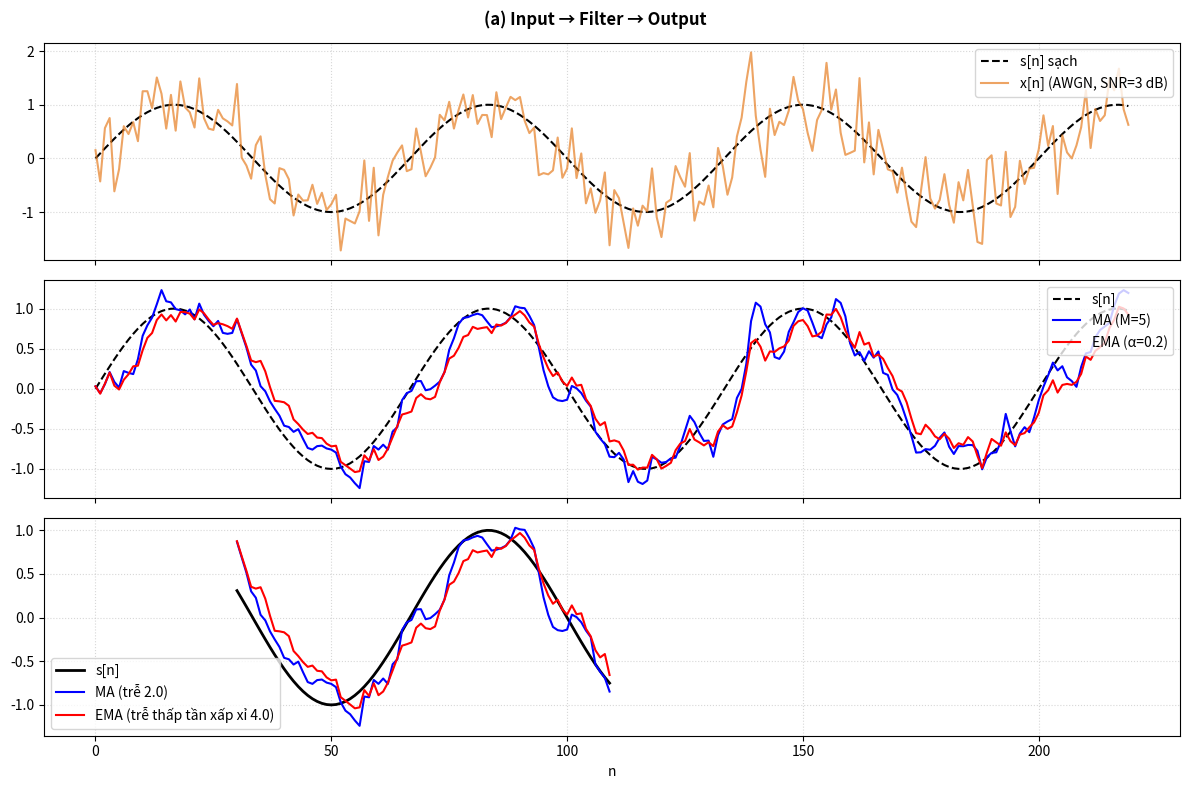
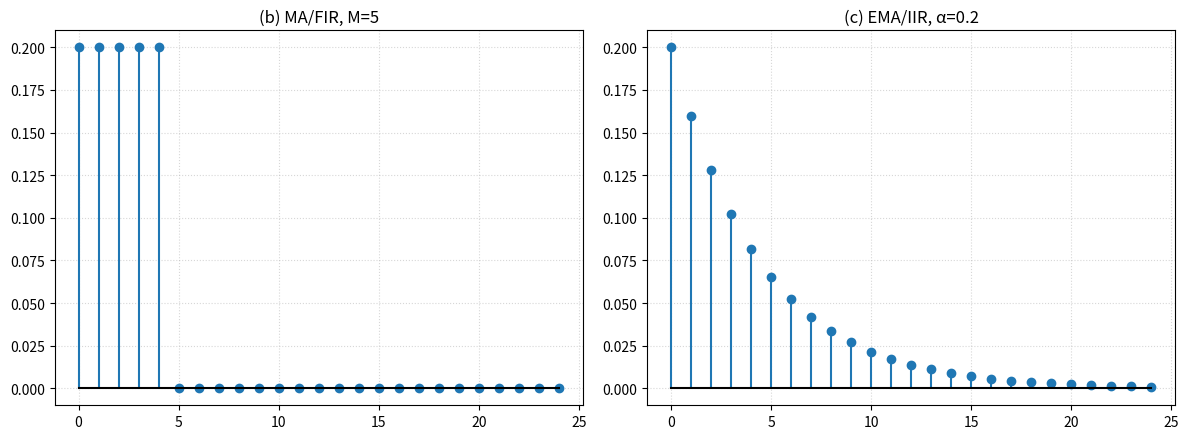
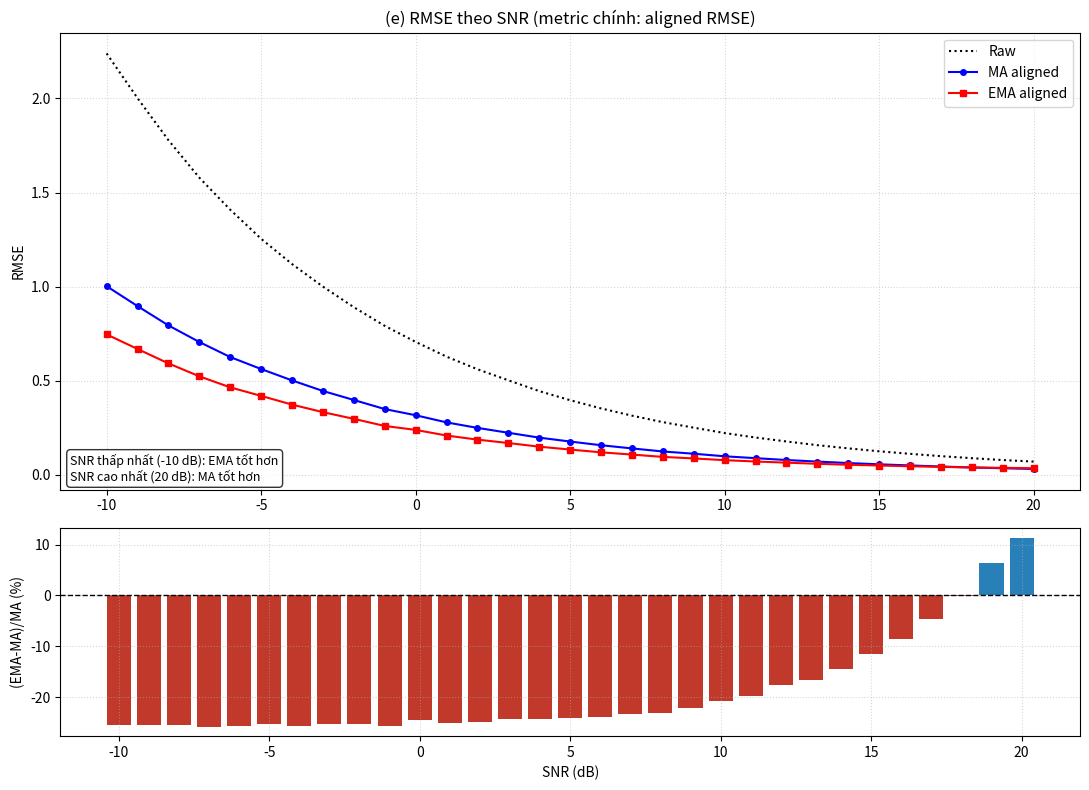
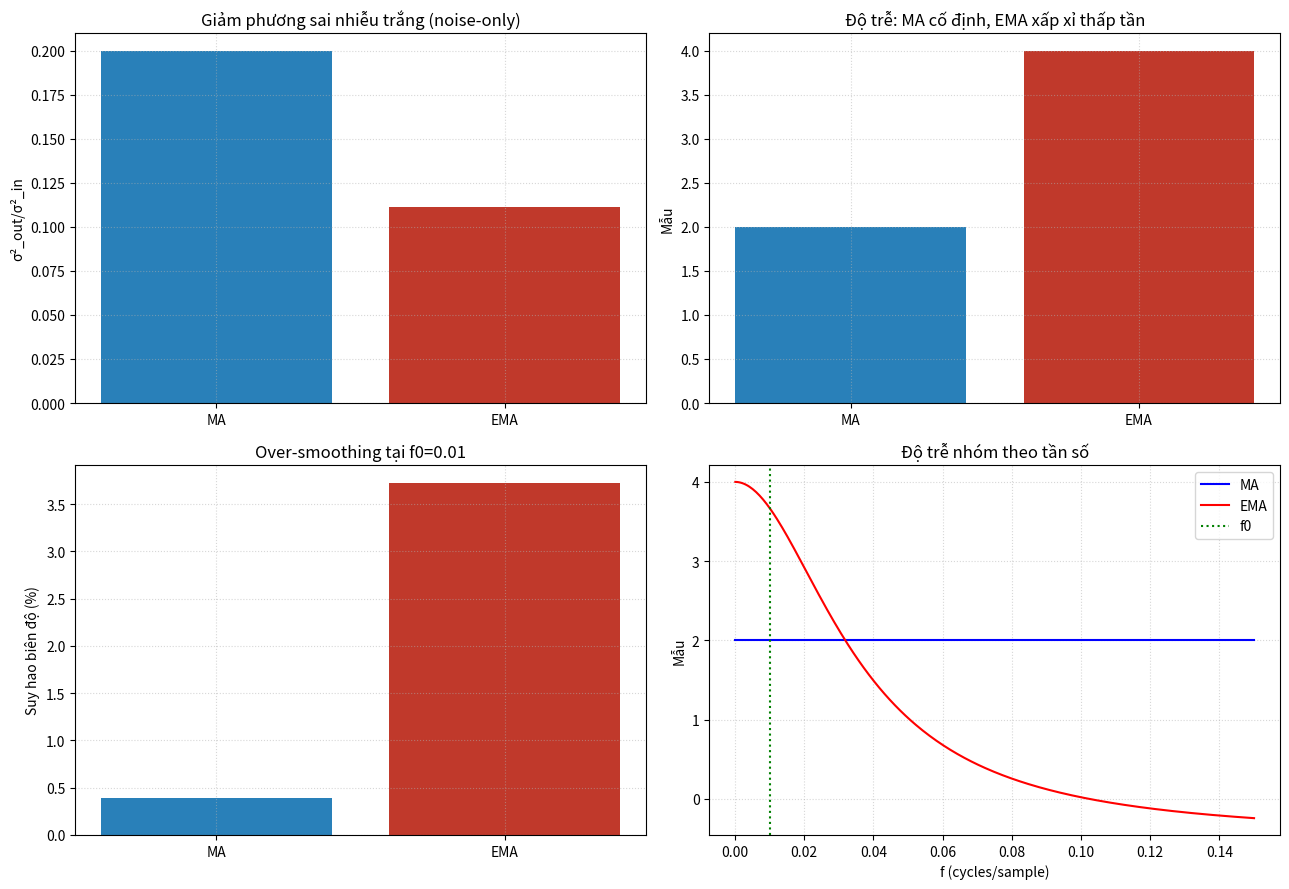

Write the Python code that produced these figures, in order.
# -*- coding: utf-8 -*-
"""Bài tập 3: So sánh MA (FIR) và EMA (IIR) bằng mô phỏng Monte Carlo."""

from __future__ import annotations

import argparse
import csv
import json
from dataclasses import asdict, dataclass
from pathlib import Path
from typing import Dict, Tuple

import matplotlib
import numpy as np

matplotlib.use("Agg")
import matplotlib.pyplot as plt


DEFAULT_SNR_DB = np.arange(-10, 21, 1)


@dataclass(frozen=True)
class MoPhongConfig:
    N: int = 600
    f0: float = 0.01
    M: int = 5
    alpha: float = 0.2
    snr_start: int = -10
    snr_stop: int = 20
    snr_step: int = 1
    num_trials: int = 100
    seed: int = 42
    n_transient: int = 50
    ema_init: str = "zero"  # zero | first_sample
    output_dir: Path = Path("outputs/bai_tap_3")

    def snr_range(self) -> np.ndarray:
        return np.arange(self.snr_start, self.snr_stop + 1, self.snr_step)


def tao_tin_hieu_sach(N: int, f0: float) -> Tuple[np.ndarray, np.ndarray]:
    n = np.arange(N)
    s = np.sin(2 * np.pi * f0 * n)
    return n, s


def sinh_nhieu_awgn(signal: np.ndarray, snr_db: float, rng: np.random.Generator) -> np.ndarray:
    p_signal = float(np.mean(signal**2))
    p_noise = p_signal / (10.0 ** (snr_db / 10.0))
    sigma = np.sqrt(p_noise)
    return rng.normal(0.0, sigma, size=signal.shape)


def loc_ma(x: np.ndarray, M: int) -> np.ndarray:
    kernel = np.ones(M, dtype=float) / float(M)
    y_full = np.convolve(x, kernel, mode="full")
    return y_full[: x.size]


def loc_ema(x: np.ndarray, alpha: float, init_mode: str = "zero") -> np.ndarray:
    y = np.empty_like(x, dtype=float)
    y_prev = 0.0 if init_mode == "zero" else float(x[0])
    for i, xi in enumerate(x):
        y_prev = alpha * xi + (1.0 - alpha) * y_prev
        y[i] = y_prev
    return y


def tinh_rmse(a: np.ndarray, b: np.ndarray) -> float:
    return float(np.sqrt(np.mean((a - b) ** 2)))


def do_tre_ma(M: int) -> float:
    return (M - 1) / 2.0


def do_tre_ema_xap_xi_dc(alpha: float) -> float:
    return (1.0 - alpha) / alpha


def cat_vung_cong_bang(
    y: np.ndarray,
    s: np.ndarray,
    delay_samples: float,
    n_transient: int,
    max_delay_samples: int,
) -> Tuple[np.ndarray, np.ndarray, np.ndarray]:
    """Cắt cùng vùng chỉ số sạch cho mọi bộ lọc.

    So sánh trên chỉ số sạch n thuộc [n_transient, N-max_delay-1].
    Với bộ lọc có trễ d, tín hiệu so sánh là y[n + d] so với s[n].
    """
    d = int(round(delay_samples))
    max_d = int(max_delay_samples)
    n0 = n_transient
    n1 = s.size - max_d
    if n1 <= n0:
        raise ValueError("Cấu hình n_transient/max_delay làm rỗng vùng đánh giá.")
    idx_s = np.arange(n0, n1)
    idx_y = idx_s + d
    return y[idx_y], s[idx_s], idx_s


def thong_ke_monte_carlo(cfg: MoPhongConfig) -> Dict[str, np.ndarray]:
    rng = np.random.default_rng(cfg.seed)
    _, s_clean = tao_tin_hieu_sach(cfg.N, cfg.f0)

    snr_db = cfg.snr_range()
    delay_ma = do_tre_ma(cfg.M)
    delay_ema = do_tre_ema_xap_xi_dc(cfg.alpha)
    max_delay = int(np.ceil(max(delay_ma, delay_ema)))

    num_snr = snr_db.size
    rmse_raw = np.zeros((num_snr, cfg.num_trials), dtype=float)
    rmse_ma_aligned = np.zeros_like(rmse_raw)
    rmse_ema_aligned = np.zeros_like(rmse_raw)
    rmse_ma_unaligned = np.zeros_like(rmse_raw)
    rmse_ema_unaligned = np.zeros_like(rmse_raw)

    idx_common = np.arange(cfg.n_transient, cfg.N - max_delay)

    for i, snr in enumerate(snr_db):
        for t in range(cfg.num_trials):
            noise = sinh_nhieu_awgn(s_clean, float(snr), rng)
            x_noisy = s_clean + noise
            y_ma = loc_ma(x_noisy, cfg.M)
            y_ema = loc_ema(x_noisy, cfg.alpha, init_mode=cfg.ema_init)

            # Metric chính: RMSE sau căn chỉnh trễ + bỏ quá độ + cùng vùng chỉ số
            y_ma_a, s_ma_a, _ = cat_vung_cong_bang(y_ma, s_clean, delay_ma, cfg.n_transient, max_delay)
            y_ema_a, s_ema_a, _ = cat_vung_cong_bang(y_ema, s_clean, delay_ema, cfg.n_transient, max_delay)
            y_raw_a, s_raw_a, _ = cat_vung_cong_bang(x_noisy, s_clean, 0.0, cfg.n_transient, max_delay)

            rmse_ma_aligned[i, t] = tinh_rmse(y_ma_a, s_ma_a)
            rmse_ema_aligned[i, t] = tinh_rmse(y_ema_a, s_ema_a)
            rmse_raw[i, t] = tinh_rmse(y_raw_a, s_raw_a)

            # Metric phụ: chưa căn chỉnh để minh họa ảnh hưởng độ trễ
            rmse_ma_unaligned[i, t] = tinh_rmse(y_ma[idx_common], s_clean[idx_common])
            rmse_ema_unaligned[i, t] = tinh_rmse(y_ema[idx_common], s_clean[idx_common])

    return {
        "snr_db": snr_db,
        "rmse_raw_mean": rmse_raw.mean(axis=1),
        "rmse_raw_std": rmse_raw.std(axis=1),
        "rmse_ma_aligned_mean": rmse_ma_aligned.mean(axis=1),
        "rmse_ma_aligned_std": rmse_ma_aligned.std(axis=1),
        "rmse_ema_aligned_mean": rmse_ema_aligned.mean(axis=1),
        "rmse_ema_aligned_std": rmse_ema_aligned.std(axis=1),
        "rmse_ma_unaligned_mean": rmse_ma_unaligned.mean(axis=1),
        "rmse_ema_unaligned_mean": rmse_ema_unaligned.mean(axis=1),
        "delay_ma": np.array([delay_ma], dtype=float),
        "delay_ema_approx_lowfreq": np.array([delay_ema], dtype=float),
        "max_delay_eval": np.array([max_delay], dtype=float),
    }


def phan_tich_tu_du_lieu(res: Dict[str, np.ndarray]) -> Dict[str, object]:
    diff = res["rmse_ema_aligned_mean"] - res["rmse_ma_aligned_mean"]
    snr = res["snr_db"]
    ema_tot_hon = snr[diff < 0]
    ma_tot_hon = snr[diff > 0]
    hoa_nhau = snr[np.isclose(diff, 0.0)]

    cross_idx = np.where(np.sign(diff[:-1]) != np.sign(diff[1:]))[0]
    crossing = []
    for i in cross_idx:
        crossing.append((int(snr[i]), int(snr[i + 1])))

    return {
        "ema_better_snr": ema_tot_hon.tolist(),
        "ma_better_snr": ma_tot_hon.tolist(),
        "tie_snr": hoa_nhau.tolist(),
        "crossings": crossing,
    }


def ve_hinh_1_input_filter_output(cfg: MoPhongConfig, out_dir: Path) -> None:
    rng = np.random.default_rng(cfg.seed)
    n, s_clean = tao_tin_hieu_sach(N=220, f0=0.015)
    snr_demo = 3
    x_noisy = s_clean + sinh_nhieu_awgn(s_clean, snr_demo, rng)
    y_ma = loc_ma(x_noisy, cfg.M)
    y_ema = loc_ema(x_noisy, cfg.alpha, cfg.ema_init)

    fig, axes = plt.subplots(3, 1, figsize=(12, 8), sharex=True)
    fig.suptitle("(a) Input → Filter → Output", fontweight="bold")

    axes[0].plot(n, s_clean, "k--", label="s[n] sạch")
    axes[0].plot(n, x_noisy, color="#e67e22", alpha=0.7, label=f"x[n] (AWGN, SNR={snr_demo} dB)")
    axes[0].legend(loc="upper right")
    axes[0].grid(ls=":", alpha=0.5)

    axes[1].plot(n, s_clean, "k--", label="s[n]")
    axes[1].plot(n, y_ma, "b", label=f"MA (M={cfg.M})")
    axes[1].plot(n, y_ema, "r", label=f"EMA (α={cfg.alpha})")
    axes[1].legend(loc="upper right")
    axes[1].grid(ls=":", alpha=0.5)

    axes[2].plot(n[30:110], s_clean[30:110], "k", lw=2, label="s[n]")
    axes[2].plot(n[30:110], y_ma[30:110], "b", label=f"MA (trễ {do_tre_ma(cfg.M):.1f})")
    axes[2].plot(n[30:110], y_ema[30:110], "r", label=f"EMA (trễ thấp tần xấp xỉ {do_tre_ema_xap_xi_dc(cfg.alpha):.1f})")
    axes[2].set_xlabel("n")
    axes[2].legend(loc="lower left")
    axes[2].grid(ls=":", alpha=0.5)

    fig.tight_layout()
    fig.savefig(out_dir / "slide_hinh1_input_filter_output.png", dpi=160)
    plt.close(fig)


def ve_hinh_2_nguyen_ly(cfg: MoPhongConfig, out_dir: Path) -> None:
    n = np.arange(25)
    h_ma = np.zeros_like(n, dtype=float)
    h_ma[: cfg.M] = 1.0 / cfg.M
    h_ema = cfg.alpha * (1.0 - cfg.alpha) ** n

    fig, axes = plt.subplots(1, 2, figsize=(12, 4.5))
    axes[0].stem(n, h_ma, basefmt="k-")
    axes[0].set_title(f"(b) MA/FIR, M={cfg.M}")
    axes[0].grid(ls=":", alpha=0.5)

    axes[1].stem(n, h_ema, basefmt="k-")
    axes[1].set_title(f"(c) EMA/IIR, α={cfg.alpha}")
    axes[1].grid(ls=":", alpha=0.5)

    fig.tight_layout()
    fig.savefig(out_dir / "slide_hinh2_nguyen_ly_dap_ung_xung.png", dpi=160)
    plt.close(fig)


def ve_hinh_3_rmse(res: Dict[str, np.ndarray], cfg: MoPhongConfig, out_dir: Path) -> None:
    snr = res["snr_db"]
    ma = res["rmse_ma_aligned_mean"]
    ema = res["rmse_ema_aligned_mean"]
    raw = res["rmse_raw_mean"]
    diff_pct = (ema - ma) / ma * 100.0

    fig, (ax1, ax2) = plt.subplots(2, 1, figsize=(11, 8), gridspec_kw={"height_ratios": [2.2, 1]})
    ax1.plot(snr, raw, "k:", label="Raw")
    ax1.plot(snr, ma, "b-o", ms=4, label="MA aligned")
    ax1.plot(snr, ema, "r-s", ms=4, label="EMA aligned")
    ax1.set_ylabel("RMSE")
    ax1.set_title("(e) RMSE theo SNR (metric chính: aligned RMSE)")
    ax1.grid(ls=":", alpha=0.5)
    ax1.legend()

    min_snr_idx = int(np.argmin(snr))
    max_snr_idx = int(np.argmax(snr))
    winner_low = "EMA" if ema[min_snr_idx] < ma[min_snr_idx] else "MA"
    winner_high = "EMA" if ema[max_snr_idx] < ma[max_snr_idx] else "MA"
    ax1.text(
        0.01,
        0.02,
        f"SNR thấp nhất ({int(snr[min_snr_idx])} dB): {winner_low} tốt hơn\n"
        f"SNR cao nhất ({int(snr[max_snr_idx])} dB): {winner_high} tốt hơn",
        transform=ax1.transAxes,
        fontsize=9,
        bbox=dict(boxstyle="round", facecolor="white", alpha=0.8),
    )

    ax2.bar(snr, diff_pct, color=["#c0392b" if v < 0 else "#2980b9" for v in diff_pct])
    ax2.axhline(0, color="k", ls="--", lw=1)
    ax2.set_xlabel("SNR (dB)")
    ax2.set_ylabel("(EMA-MA)/MA (%)")
    ax2.grid(ls=":", alpha=0.5)

    fig.tight_layout()
    fig.savefig(out_dir / "slide_hinh3_so_sanh_rmse_snr.png", dpi=160)
    plt.close(fig)


def ve_hinh_4_tradeoff(cfg: MoPhongConfig, out_dir: Path) -> None:
    fig, axes = plt.subplots(2, 2, figsize=(13, 9))

    var_ma = 1.0 / cfg.M
    var_ema = cfg.alpha / (2.0 - cfg.alpha)
    axes[0, 0].bar(["MA", "EMA"], [var_ma, var_ema], color=["#2980b9", "#c0392b"])
    axes[0, 0].set_title("Giảm phương sai nhiễu trắng (noise-only)")
    axes[0, 0].set_ylabel("σ²_out/σ²_in")
    axes[0, 0].grid(ls=":", alpha=0.5)

    delay_ma = do_tre_ma(cfg.M)
    delay_ema = do_tre_ema_xap_xi_dc(cfg.alpha)
    axes[0, 1].bar(["MA", "EMA"], [delay_ma, delay_ema], color=["#2980b9", "#c0392b"])
    axes[0, 1].set_title("Độ trễ: MA cố định, EMA xấp xỉ thấp tần")
    axes[0, 1].set_ylabel("Mẫu")
    axes[0, 1].grid(ls=":", alpha=0.5)

    w0 = 2.0 * np.pi * cfg.f0
    mag_ma = np.abs(np.sin(cfg.M * w0 / 2.0) / (cfg.M * np.sin(w0 / 2.0)))
    mag_ema = cfg.alpha / np.abs(1.0 - (1.0 - cfg.alpha) * np.exp(-1j * w0))
    att_ma = (1.0 - mag_ma) * 100.0
    att_ema = (1.0 - mag_ema) * 100.0
    axes[1, 0].bar(["MA", "EMA"], [att_ma, att_ema], color=["#2980b9", "#c0392b"])
    axes[1, 0].set_title(f"Over-smoothing tại f0={cfg.f0}")
    axes[1, 0].set_ylabel("Suy hao biên độ (%)")
    axes[1, 0].grid(ls=":", alpha=0.5)

    f = np.linspace(1e-4, 0.15, 300)
    w = 2 * np.pi * f
    beta = 1.0 - cfg.alpha
    tau_ma = np.full_like(f, delay_ma)
    tau_ema = beta * (np.cos(w) - beta) / (1 + beta**2 - 2 * beta * np.cos(w))
    axes[1, 1].plot(f, tau_ma, "b", label="MA")
    axes[1, 1].plot(f, tau_ema, "r", label="EMA")
    axes[1, 1].axvline(cfg.f0, color="green", ls=":", label="f0")
    axes[1, 1].set_title("Độ trễ nhóm theo tần số")
    axes[1, 1].set_xlabel("f (cycles/sample)")
    axes[1, 1].set_ylabel("Mẫu")
    axes[1, 1].grid(ls=":", alpha=0.5)
    axes[1, 1].legend()

    fig.tight_layout()
    fig.savefig(out_dir / "slide_hinh4_phan_tich_danh_doi_va_han_che.png", dpi=160)
    plt.close(fig)


def xuat_csv_json(cfg: MoPhongConfig, res: Dict[str, np.ndarray], analysis: Dict[str, object], out_dir: Path) -> None:
    rows = []
    for i, snr in enumerate(res["snr_db"]):
        ma = float(res["rmse_ma_aligned_mean"][i])
        ema = float(res["rmse_ema_aligned_mean"][i])
        rows.append(
            {
                "snr_db": int(snr),
                "rmse_raw_mean": float(res["rmse_raw_mean"][i]),
                "rmse_ma_aligned_mean": ma,
                "rmse_ema_aligned_mean": ema,
                "rmse_ma_unaligned_mean": float(res["rmse_ma_unaligned_mean"][i]),
                "rmse_ema_unaligned_mean": float(res["rmse_ema_unaligned_mean"][i]),
                "rmse_ma_aligned_std": float(res["rmse_ma_aligned_std"][i]),
                "rmse_ema_aligned_std": float(res["rmse_ema_aligned_std"][i]),
                "bo_loc_tot_hon": "EMA" if ema < ma else "MA",
                "chenh_lech_pct_(EMA-MA)/MA": float((ema - ma) / ma * 100.0),
            }
        )

    csv_path = out_dir / "ket_qua_rmse_theo_snr.csv"
    with csv_path.open("w", newline="", encoding="utf-8") as f:
        writer = csv.DictWriter(f, fieldnames=list(rows[0].keys()))
        writer.writeheader()
        writer.writerows(rows)

    json_path = out_dir / "tong_hop_ket_qua.json"
    payload = {
        "config": {**asdict(cfg), "output_dir": str(cfg.output_dir)},
        "analysis": analysis,
        "results": rows,
        "ly_thuyet": {
            "ma_noise_variance_ratio": 1.0 / cfg.M,
            "ema_noise_variance_ratio": cfg.alpha / (2.0 - cfg.alpha),
            "ghi_chu": "Các hệ số trên chỉ áp dụng cho thành phần nhiễu trắng; RMSE tổng còn chịu ảnh hưởng bias và đáp ứng biên độ.",
        },
    }
    with json_path.open("w", encoding="utf-8") as f:
        json.dump(payload, f, ensure_ascii=False, indent=2)


def in_tom_tat_console(cfg: MoPhongConfig, res: Dict[str, np.ndarray], analysis: Dict[str, object]) -> None:
    print("\n=== TÓM TẮT KẾT QUẢ ===")
    print(f"M={cfg.M}, alpha={cfg.alpha}, trials={cfg.num_trials}, seed={cfg.seed}")
    print(
        f"Delay MA={res['delay_ma'][0]:.1f} mẫu (chính xác tuyến tính), "
        f"Delay EMA thấp tần≈{res['delay_ema_approx_lowfreq'][0]:.1f} mẫu (xấp xỉ, phụ thuộc tần số)."
    )
    if analysis["crossings"]:
        print(f"Các khoảng giao cắt MA/EMA theo SNR: {analysis['crossings']}")
    else:
        print("Không có giao cắt MA/EMA trong dải SNR đã quét.")


def chay_self_check() -> None:
    cfg = MoPhongConfig(num_trials=5, N=300)
    rng = np.random.default_rng(cfg.seed)
    _, s = tao_tin_hieu_sach(cfg.N, cfg.f0)

    # 1) MA coefficients sum = 1
    kernel = np.ones(cfg.M) / cfg.M
    assert np.isclose(kernel.sum(), 1.0), "Tổng hệ số MA phải bằng 1"

    # 2) EMA impulse response gần 1
    n = np.arange(3000)
    h_ema = cfg.alpha * (1 - cfg.alpha) ** n
    assert np.isclose(h_ema.sum(), 1.0, atol=1e-6), "Tổng đáp ứng xung EMA phải xấp xỉ 1"

    # 3) SNR tạo ra gần giá trị yêu cầu
    target_snr = 5
    noise = sinh_nhieu_awgn(s, target_snr, rng)
    snr_meas = 10 * np.log10(np.mean(s**2) / np.mean(noise**2))
    assert abs(snr_meas - target_snr) < 1.0, "SNR sinh ra lệch quá mức"

    # 4) shape đầu ra
    x = s + noise
    y_ma = loc_ma(x, cfg.M)
    y_ema = loc_ema(x, cfg.alpha)
    assert y_ma.shape == x.shape == y_ema.shape, "Shape output phải khớp input"

    print("Self-check: PASS")


def parse_args() -> argparse.Namespace:
    parser = argparse.ArgumentParser(description="So sánh MA/EMA theo RMSE-SNR (Monte Carlo).")
    parser.add_argument("--output-dir", type=Path, default=Path("outputs/bai_tap_3"))
    parser.add_argument("--trials", type=int, default=100)
    parser.add_argument("--seed", type=int, default=42)
    parser.add_argument("--n", type=int, default=600)
    parser.add_argument("--f0", type=float, default=0.01)
    parser.add_argument("--m", type=int, default=5)
    parser.add_argument("--alpha", type=float, default=0.2)
    parser.add_argument("--snr-start", type=int, default=-10)
    parser.add_argument("--snr-stop", type=int, default=20)
    parser.add_argument("--snr-step", type=int, default=1)
    parser.add_argument("--transient", type=int, default=50)
    parser.add_argument("--ema-init", choices=["zero", "first_sample"], default="zero")
    parser.add_argument("--skip-figures", action="store_true")
    parser.add_argument("--self-check", action="store_true")
    return parser.parse_args()


def main() -> None:
    args = parse_args()
    if args.self_check:
        chay_self_check()
        return

    cfg = MoPhongConfig(
        N=args.n,
        f0=args.f0,
        M=args.m,
        alpha=args.alpha,
        snr_start=args.snr_start,
        snr_stop=args.snr_stop,
        snr_step=args.snr_step,
        num_trials=args.trials,
        seed=args.seed,
        n_transient=args.transient,
        ema_init=args.ema_init,
        output_dir=args.output_dir,
    )

    out_dir = cfg.output_dir
    out_dir.mkdir(parents=True, exist_ok=True)

    res = thong_ke_monte_carlo(cfg)
    analysis = phan_tich_tu_du_lieu(res)
    xuat_csv_json(cfg, res, analysis, out_dir)

    if not args.skip_figures:
        ve_hinh_1_input_filter_output(cfg, out_dir)
        ve_hinh_2_nguyen_ly(cfg, out_dir)
        ve_hinh_3_rmse(res, cfg, out_dir)
        ve_hinh_4_tradeoff(cfg, out_dir)

    in_tom_tat_console(cfg, res, analysis)
    print(f"Đã lưu kết quả tại: {out_dir.resolve()}")


if __name__ == "__main__":
    main()
